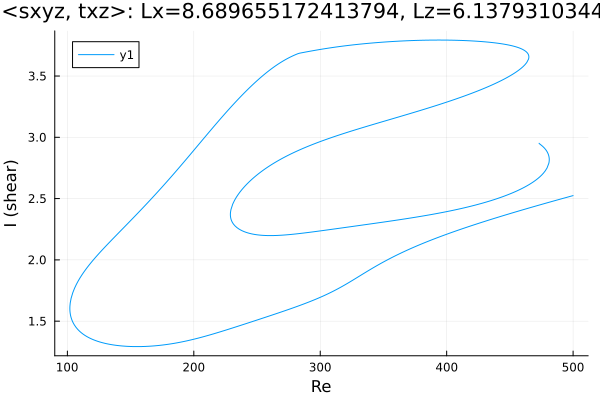

Source data for this figure (header and first rows):
Re, shear
473.1, 2.951
473.1, 2.951
473.1, 2.951
473.1, 2.951
473.1, 2.951
473.1, 2.951
473.1, 2.951
473.1, 2.951
473.1, 2.951
473.1, 2.951
473.1, 2.951
473.2, 2.95
473.3, 2.948
474, 2.942
474.6, 2.938
476, 2.926
477.4, 2.911
478.5, 2.897
479.3, 2.885
479.8, 2.874
480.2, 2.865
480.5, 2.858
480.7, 2.852
480.8, 2.846
480.9, 2.842
481, 2.838
481, 2.835
481.1, 2.832
481.1, 2.83
481.1, 2.828
481.1, 2.826
481.1, 2.825
481.1, 2.824
481.1, 2.823
481.1, 2.822
481.1, 2.821
481.1, 2.821
481.1, 2.82
481.1, 2.82
481.1, 2.819
481.1, 2.819
481.1, 2.819
481.1, 2.819
481.1, 2.819
481.1, 2.818
481.1, 2.818
481.1, 2.818
481.1, 2.818
481.1, 2.818
481.1, 2.818
481.1, 2.818
481.1, 2.818
481.1, 2.818
481.1, 2.818
481.1, 2.818
481.1, 2.818
481.1, 2.818
481.1, 2.818
481.1, 2.817
481.1, 2.817
... 1,045 more rows
